4-way image classification set "dataset" from GitHub (James7803/CS-4641-Group-130); label vocabulary: glioma, meningioma, no tumor, pituitary tumor.

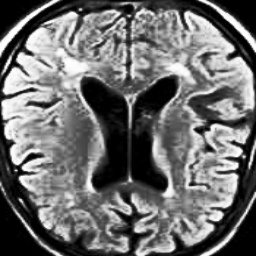
Label: no tumor

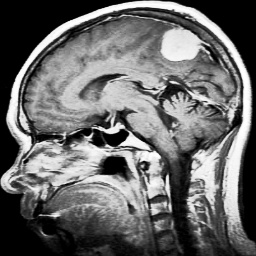
Label: meningioma

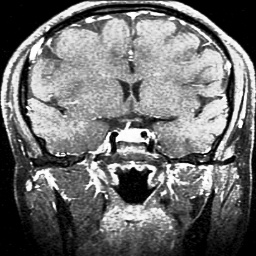
Label: pituitary tumor

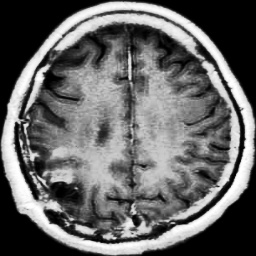
Label: glioma

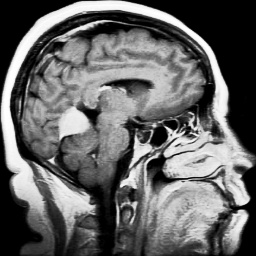
Label: meningioma

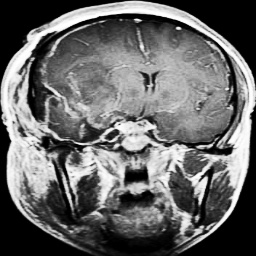
Label: glioma
